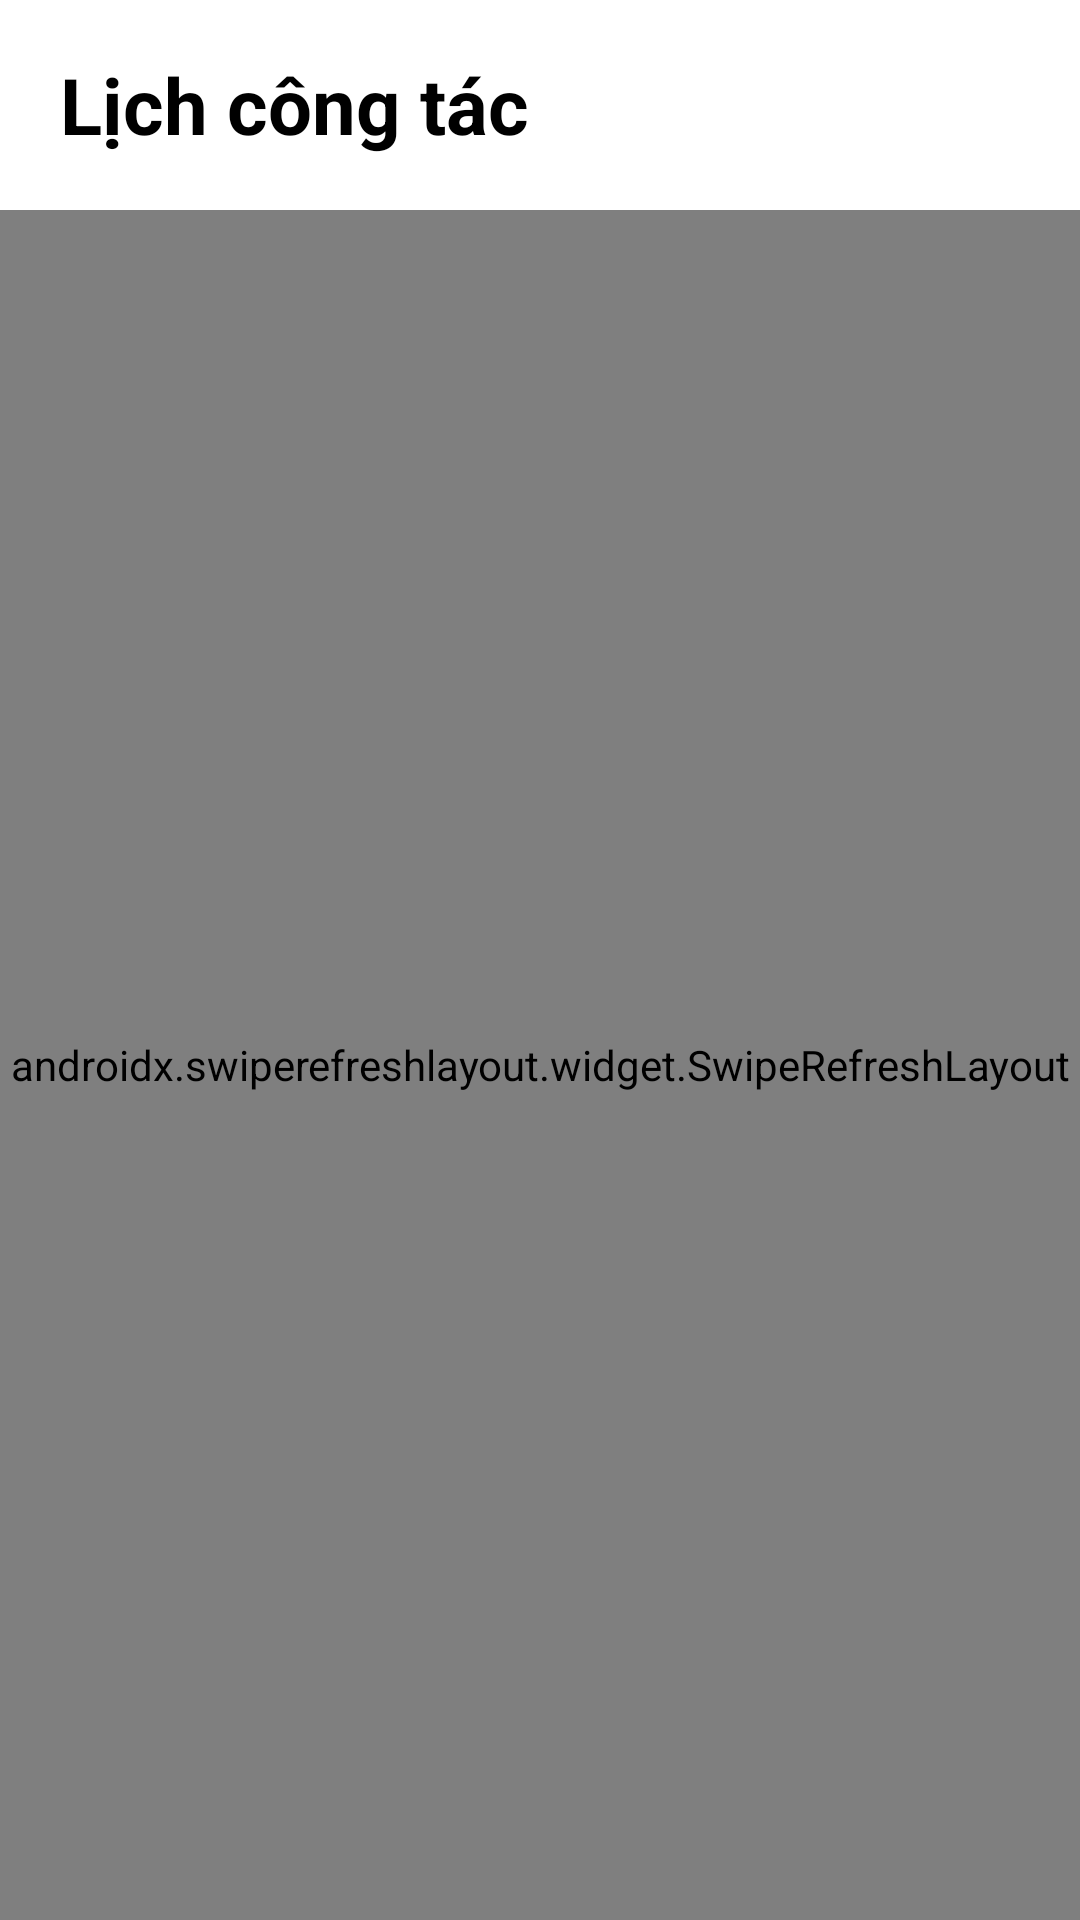

Write the Android layout XML for this screen, with the resource values it uses.
<!-- AndroidManifest.xml: application theme AppTheme -->
<!-- res/layout/fragment_calendar.xml -->
<?xml version="1.0" encoding="utf-8"?>
<LinearLayout xmlns:android="http://schemas.android.com/apk/res/android"
    android:layout_width="match_parent"
    android:layout_height="match_parent"
    android:orientation="vertical"
    android:background="@android:color/white">

    <RelativeLayout
        android:layout_width="match_parent"
        android:layout_height="70dp">

        <TextView
            android:layout_width="wrap_content"
            android:layout_height="wrap_content"
            android:text="@string/calendar"
            android:layout_alignParentLeft="true"
            android:layout_centerVertical="true"
            android:layout_marginLeft="20dp"
            android:textSize="26sp"
            android:textStyle="bold"
            android:textColor="@android:color/black"></TextView>

    </RelativeLayout>

    <androidx.swiperefreshlayout.widget.SwipeRefreshLayout
        android:id="@+id/layout_refresh"
        android:layout_width="match_parent"
        android:layout_height="match_parent">

        <androidx.recyclerview.widget.RecyclerView
            android:id="@+id/recyclerView"
            android:layout_width="match_parent"
            android:layout_height="match_parent">
        </androidx.recyclerview.widget.RecyclerView>

    </androidx.swiperefreshlayout.widget.SwipeRefreshLayout>

</LinearLayout>
<!-- resources referenced by this layout -->
<resources>
  <string name="calendar">Lịch công tác</string>
  <style name="AppTheme" parent="Theme.AppCompat.Light.NoActionBar">
          
          <item name="colorPrimary">@color/colorPrimary</item>
          <item name="colorPrimaryDark">@color/colorPrimaryDark</item>
          <item name="colorAccent">@color/colorAccent</item>
      </style>
  <color name="colorPrimary">#0078D4</color>
  <color name="colorPrimaryDark">#0078D4</color>
  <color name="colorAccent">#D81B60</color>
</resources>
